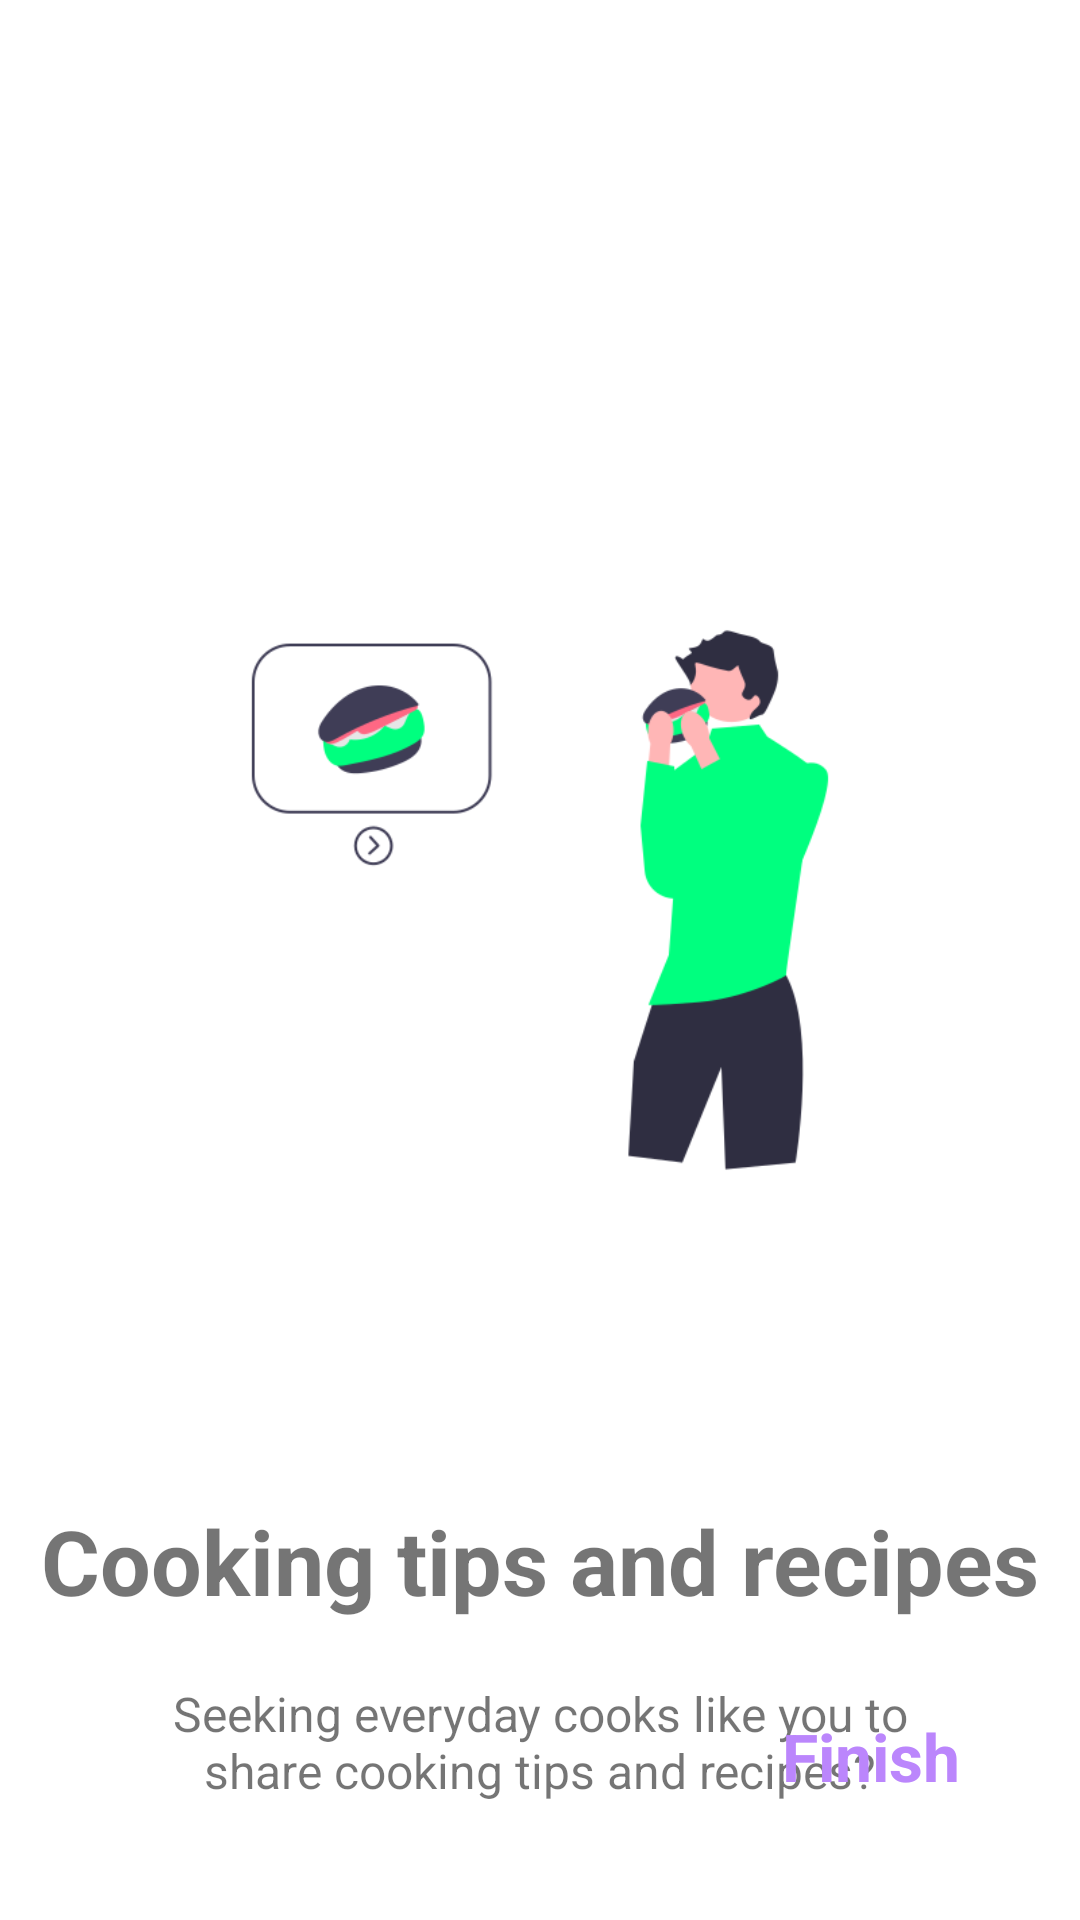

Produce the Android XML layout that renders to this screen, including the resource entries it uses.
<!-- AndroidManifest.xml: application theme Theme.Foodyster -->
<!-- res/layout/fragment_third_screen.xml -->
<?xml version="1.0" encoding="utf-8"?>
<androidx.constraintlayout.widget.ConstraintLayout
    xmlns:android="http://schemas.android.com/apk/res/android"
    xmlns:app="http://schemas.android.com/apk/res-auto"
    xmlns:tools="http://schemas.android.com/tools"
    android:layout_width="match_parent"
    android:layout_height="match_parent"
    tools:context=".ui.onBoarding.screens.third_screen">


    <ImageView
        android:id="@+id/imageView3"
        android:layout_width="300dp"
        android:layout_height="300dp"
        android:layout_marginTop="150dp"
        android:src="@drawable/intro_burger"
        app:layout_constraintEnd_toEndOf="parent"
        app:layout_constraintStart_toStartOf="parent"
        app:layout_constraintTop_toTopOf="parent" />

    <TextView
        android:id="@+id/title3"
        android:layout_width="wrap_content"
        android:layout_height="wrap_content"
        android:layout_marginTop="50dp"
        android:text="Cooking tips and recipes"
        android:textSize="30sp"
        android:textStyle="bold"
        app:layout_constraintEnd_toEndOf="parent"
        app:layout_constraintStart_toStartOf="parent"
        app:layout_constraintTop_toBottomOf="@+id/imageView3" />

    <TextView
        android:id="@+id/description3"
        android:layout_width="0dp"
        android:layout_height="wrap_content"
        android:layout_marginStart="50dp"
        android:layout_marginTop="20dp"
        android:layout_marginEnd="50dp"
        android:gravity="center"
        android:text="Seeking everyday cooks like you to share cooking tips and recipes?"
        android:textSize="16sp"
        app:layout_constraintEnd_toEndOf="parent"
        app:layout_constraintStart_toStartOf="parent"
        app:layout_constraintTop_toBottomOf="@+id/title3" />

    <TextView
        android:id="@+id/finis"
        android:layout_width="wrap_content"
        android:layout_height="wrap_content"
        android:layout_marginEnd="40dp"
        android:layout_marginBottom="40dp"
        android:text="Finish"
        android:textColor="@color/purple_200"
        android:textSize="22sp"
        android:textStyle="bold"
        app:layout_constraintBottom_toBottomOf="parent"
        app:layout_constraintEnd_toEndOf="parent" />

</androidx.constraintlayout.widget.ConstraintLayout>
<!-- resources referenced by this layout -->
<resources>
  <color name="purple_200">#FFBB86FC</color>
  <!-- drawable intro_burger: png bitmap (drawable, 19085 bytes) -->
  <style name="Theme.Foodyster" parent="Theme.MaterialComponents.DayNight.DarkActionBar">
          
          <item name="colorPrimary">@color/purple_500</item>
          <item name="colorPrimaryVariant">@color/purple_700</item>
          <item name="colorOnPrimary">@color/white</item>
          
          <item name="colorSecondary">@color/teal_200</item>
          <item name="colorSecondaryVariant">@color/teal_700</item>
          <item name="colorOnSecondary">@color/black</item>
          
          <item name="android:statusBarColor" tools:targetApi="l">?attr/colorPrimaryVariant</item>
          
      </style>
  <color name="purple_500">#FF00FF7F</color>
  <color name="purple_700">#FF006400</color>
  <color name="white">#FFFFFF</color>
  <color name="teal_200">#FF03DAC5</color>
  <color name="teal_700">#FF018786</color>
  <color name="black">#000000</color>
</resources>
